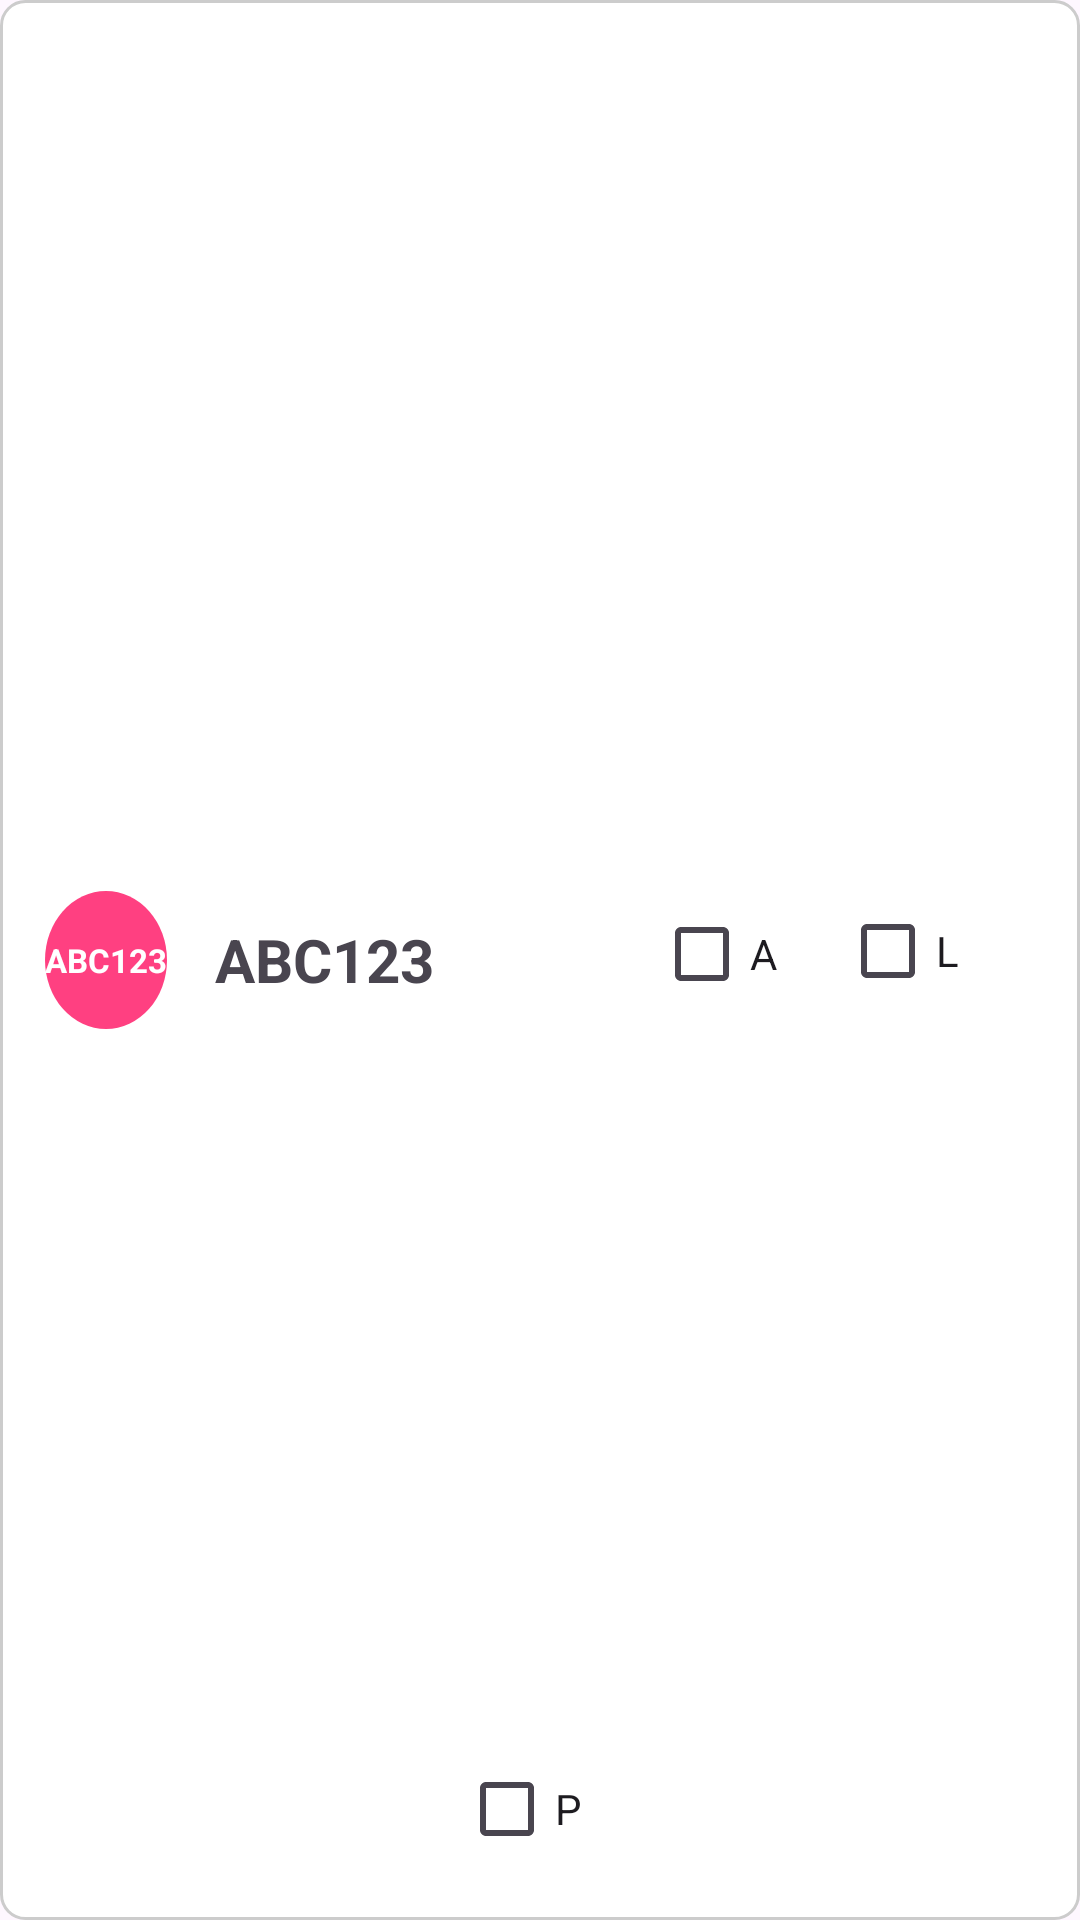

This screen was rendered from an Android layout file. Write that file and the resources it references.
<!-- AndroidManifest.xml: application theme Theme.Wildattend -->
<!-- res/layout/list_student_attendance.xml -->
<?xml version="1.0" encoding="utf-8"?>
<RelativeLayout xmlns:android="http://schemas.android.com/apk/res/android"
    android:layout_width="360dp"
    android:layout_height="70dp"
    android:background="@drawable/class_border"
    android:orientation="horizontal"
    android:paddingLeft="15dp"
    android:paddingRight="15dp">

    
    <com.google.android.material.textview.MaterialTextView
        android:id="@+id/icon_text"
        android:layout_width="wrap_content"
        android:layout_height="46dp"
        android:layout_alignParentStart="true"
        android:layout_centerVertical="true"
        android:background="@drawable/circle_background"
        android:gravity="center"
        android:text="ABC123"
        android:textColor="#FFFFFF"
        android:textSize="11sp"
        android:textStyle="bold" />

    
    <com.google.android.material.textview.MaterialTextView
        android:id="@+id/course_codes"
        android:layout_width="wrap_content"
        android:layout_height="wrap_content"
        android:layout_toEndOf="@id/icon_text"
        android:layout_centerVertical="true"
        android:layout_marginStart="16dp"
        android:text="ABC123"
        android:textSize="20sp"
        android:textStyle="bold" />

    <CheckBox
        android:id="@+id/present_checkbox"
        android:layout_width="wrap_content"
        android:layout_height="wrap_content"
        android:layout_alignParentEnd="true"
        android:layout_alignParentBottom="true"
        android:layout_marginEnd="144dp"
        android:layout_marginBottom="13dp"
        android:text="P"
        android:textSize="14sp" />

    <CheckBox
        android:id="@+id/absent_checkbox"
        android:layout_width="wrap_content"
        android:layout_height="wrap_content"
        android:layout_alignParentTop="true"
        android:layout_alignParentEnd="true"
        android:layout_alignParentBottom="true"
        android:layout_marginTop="9dp"
        android:layout_marginEnd="79dp"
        android:layout_marginBottom="13dp"
        android:text="A"
        android:textSize="14sp" />

    <CheckBox
        android:id="@+id/late_checkbox"
        android:layout_width="wrap_content"
        android:layout_height="46dp"
        android:layout_alignParentTop="true"
        android:layout_alignParentEnd="true"
        android:layout_alignParentBottom="true"
        android:layout_marginTop="8dp"
        android:layout_marginEnd="17dp"
        android:layout_marginBottom="14dp"
        android:text="L"
        android:textSize="14sp" />
</RelativeLayout>
<!-- resources referenced by this layout -->
<resources>
  <!-- drawable circle_background (drawable) -->
  <shape xmlns:android="http://schemas.android.com/apk/res/android"
      android:shape="oval">
      <solid android:color="#FF4081" />
  </shape>
  <!-- drawable class_border (drawable) -->
  <shape xmlns:android="http://schemas.android.com/apk/res/android"
      android:shape="rectangle">
      <solid android:color="#FFFFFF" />
      <stroke
          android:width="1dp"
          android:color="#CCCCCC" />
      <corners android:radius="8dp" />
  </shape>
  <style name="Theme.Wildattend" parent="Base.Theme.Wildattend" />
  <style name="Base.Theme.Wildattend" parent="Theme.Material3.DayNight.NoActionBar">
          
          
      </style>
</resources>
